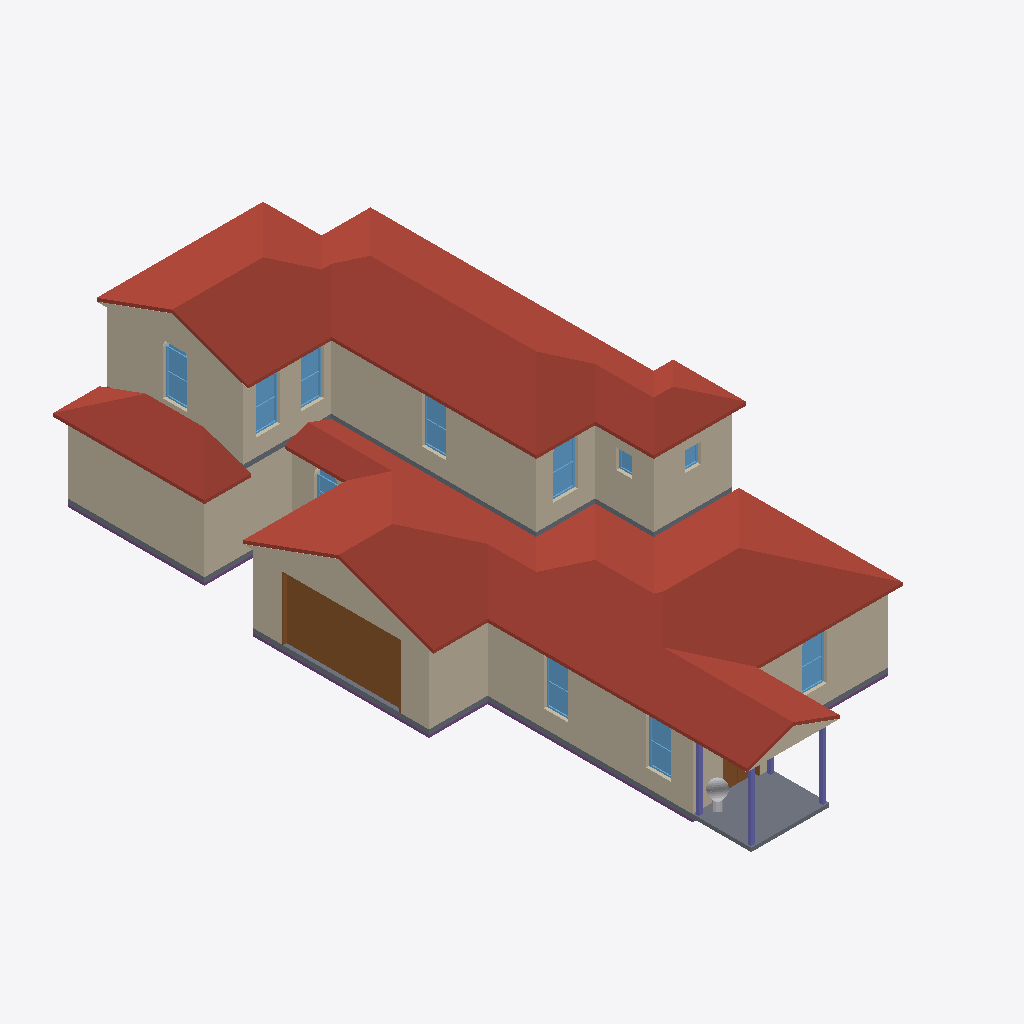
Isometric view of an IFC building model (IFC-SPF (STEP), schema IFC4, length unit metre), seen from the south-west, elements coloured by IFC class: 24 walls (beige), 11 windows (light blue), 4 columns (violet), 3 roofs (red-brown), 3 slabs (grey), 2 doors (brown), 1 footing (purple), 1 other element (light grey).
Extent 12.0 m × 26.8 m × 7.7 m (x, y, z). Storeys (2): Level 1 at 0.30 m; Level 2 at 3.50 m. Elements (179): 78 IfcWall, 33 IfcFurnishingElement, 25 IfcWindow, 15 IfcStair, 12 IfcDoor, 5 IfcRoof, 4 IfcColumn, 3 IfcRailing, 3 IfcSlab, 1 IfcFooting.

HEADER;
FILE_DESCRIPTION(('ViewDefinition [CoordinationView]'),'2;1');
FILE_NAME('quailoak-s1~spanish_colonial.ifc','2026-11-12T06:23:19',('',''),(''),'IfcOpenShell 0.8.0','IfcOpenShell 0.8.0','');
FILE_SCHEMA(('IFC4'));
ENDSEC;
DATA;
#23=IFCPROJECT('3$tFpaqNb43gzWQJ4dZ5Aj',#5,'b905235809',$,$,$,$,(#21),#19);
#24=IFCSITE('0w7pCWIcf8pOyztgAWDlYU',#5,'Site','',$,$,$,'Site',.COMPLEX.,(0,0,0),(0,0,0),0.0,$,$);
#25=IFCBUILDING('1cmP7Uf1HB$Q7ClJUaO2jS',#5,'OSM 905235809','',$,$,$,'OSM 905235809',.COMPLEX.,$,$,$);
#26=IFCBUILDINGSTOREY('2hnJm$Ywr2bReuUHZnApg0',#5,'Level 1','',$,$,$,'Level 1',.COMPLEX.,0.3);
#25126=IFCBUILDINGSTOREY('0zS_vozen0xg1BgLRdIMLx',#5,'Level 2','',$,$,$,'Level 2',.COMPLEX.,3.5);
#24514=IFCROOF('0NgARQDb17zfCC0DGliuQJ',#5,'Cross Gable roof','',$,#595,#24513,$,.FLAT_ROOF.);
#35696=IFCROOF('17LNMfy0DCKPSpipdkIi4N',#5,'Cross Gable roof004','',$,#595,#35695,$,.FLAT_ROOF.);
#26755=IFCWALL('0tUTviRFrDWeMMq5ABYx9_',#5,'Exterior wall L020','',$,#595,#26754,$,.MOVABLE.);
#25077=IFCROOF('3ulpVZoHj7t8AZpHNgXMPo',#5,'Cross Gable roof003','',$,#595,#25076,$,.FLAT_ROOF.);
#1335=IFCWALL('3_gmhsoGL72QAETndc87QF',#5,'Exterior wall L002','',$,#595,#1334,$,.MOVABLE.);
#2321=IFCWALL('2sl6XwRDP8gBYm8CjtAFTf',#5,'Exterior wall L004','',$,#595,#2320,$,.MOVABLE.);
#1290=IFCDOOR('2jlhiN2K57AfT43vZQOLuz',#5,'Door','',$,#595,#1289,$,1000.0,$,.DOOR.,.SINGLE_SWING_LEFT.,$);
#26096=IFCWALL('2YdxK6AY908REHNopdOBvZ',#5,'Exterior wall L2','',$,#595,#26095,$,.MOVABLE.);
#7867=IFCWALL('27aJFE3KvDOfN83vhwNyzI',#5,'Exterior wall L017','',$,#595,#7866,$,.MOVABLE.);
#6851=IFCWALL('25m39RrDD9XxlTI9kb5COD',#5,'Exterior wall L013','',$,#595,#6850,$,.MOVABLE.);
#1126=IFCSLAB('1Z5NmCzrPAGej2q88$VDca',#5,'Porch deck','',$,#595,#1125,$,.FLOOR.);
#1191=IFCWALL('2faRVvFfv0khiAOYHmCRl9',#5,'Exterior wall L1','',$,#595,#1190,$,.MOVABLE.);
#29837=IFCWALL('2ayTBISIHAufQnaIFI9yCG',#5,'Exterior wall L028','',$,#595,#29836,$,.MOVABLE.);
#1687=IFCWALL('2269dDHUDC7Qs_y62cK4mf',#5,'Exterior wall L003','',$,#595,#1686,$,.MOVABLE.);
#1057=IFCSLAB('34sOCBKEDDiRapWS5ZqHe8',#5,'Floor slab L1','',$,#595,#1056,$,.FLOOR.);
#27384=IFCWALL('0zQbrYcnDBaPoq_DP5_1ZX',#5,'Exterior wall L021','',$,#595,#27383,$,.MOVABLE.);
#24540=IFCWALL('0rPMRgex99YxkjM4vQSdbm',#5,'Gable end','',$,#595,#24539,$,.MOVABLE.);
#7345=IFCWALL('1eWEK4hkTFWO1poL4Awiuu',#5,'Exterior wall L014','',$,#595,#7344,$,.MOVABLE.);
#31378=IFCWALL('3$lEW3uu1B8w88r9q8rgCg',#5,'Exterior wall L032','',$,#595,#31377,$,.MOVABLE.);
#30261=IFCWALL('36ghIbDQj9CRVLXzQA8IfQ',#5,'Exterior wall L029','',$,#595,#30260,$,.MOVABLE.);
#35722=IFCWALL('2Tj1SoimL3AunUX67xn0bq',#5,'Gable end015','',$,#595,#35721,$,.MOVABLE.);
#25719=IFCSLAB('3qVXZ$Nx5C5f1wQPYDfQUX',#5,'Floor slab L2','',$,#595,#25718,$,.FLOOR.);
#598=IFCFOOTING('253VGdPlzD7BV8_Grg1qsw',#5,'Plinth','',$,#595,#597,$,.CAISSON_FOUNDATION.);
#32010=IFCWALL('3p04P4RdX3fvl1chAbBcjA',#5,'Exterior wall L033','',$,#595,#32009,$,.MOVABLE.);
#26403=IFCWINDOW('3UvIW3r3v2_eB7pL3v$nPI',#5,'Window011','',$,#595,#26402,$,1000.0,$,.WINDOW.,.SINGLE_PANEL.,$);
#2955=IFCWALL('3WL9bIyi5AjuFzG7MsPi3J',#5,'Exterior wall L005','',$,#595,#2954,$,.MOVABLE.);
#1994=IFCWINDOW('2Og1LgRNvFn9v$RaKGtog3',#5,'Window','',$,#595,#1993,$,1000.0,$,.WINDOW.,.SINGLE_PANEL.,$);
#7158=IFCWINDOW('0GvGTTZdf2yv2g71h1Yv2u',#5,'Window008','',$,#595,#7157,$,1000.0,$,.WINDOW.,.SINGLE_PANEL.,$);
#30568=IFCWINDOW('1EzdVblHD4_Pf5T1P97Xbz',#5,'Window020','',$,#595,#30567,$,1000.0,$,.WINDOW.,.SINGLE_PANEL.,$);
#2628=IFCWINDOW('1xMbKM2Jn7_ewHv6PoALOx',#5,'Window001','',$,#595,#2627,$,1000.0,$,.WINDOW.,.SINGLE_PANEL.,$);
#31685=IFCWINDOW('3CjNLPHa50wAbNgPTJRhdK',#5,'Window021','',$,#595,#31684,$,1000.0,$,.WINDOW.,.SINGLE_PANEL.,$);
#27062=IFCWINDOW('1LS39T8ML8HOU4kqd8Twce',#5,'Window012','',$,#595,#27061,$,1000.0,$,.WINDOW.,.SINGLE_PANEL.,$);
#32317=IFCWINDOW('0SZqUwsPb03g15ZTPYQ_US',#5,'Window022','',$,#595,#32316,$,1000.0,$,.WINDOW.,.SINGLE_PANEL.,$);
#6355=IFCWALL('3SA8CjHwP6D9qYbWOyp6hA',#5,'Exterior wall L012','',$,#595,#6354,$,.MOVABLE.);
#24566=IFCWALL('3ZWNTR9qrB0OFSErVcNGiI',#5,'Gable end001','',$,#595,#24565,$,.MOVABLE.);
#27166=IFCWALL('3gt_vdRNTFPO9xSdBs9L2c',#5,'Interior wall L2','',$,#595,#27165,$,.MOVABLE.);
#29695=IFCWALL('3oImzx1ZbAe9qftxg$4Hj3',#5,'Exterior wall L027','',$,#595,#29694,$,.MOVABLE.);
#7449=IFCWALL('1sPs9h5u9FNgxCSB7oYQp0',#5,'Interior wall L009','',$,#595,#7448,$,.MOVABLE.);
#12387=IFCFURNISHINGELEMENT('2qJHNiJlnDjRbNdX_vO4oq',#5,'plant','',$,#595,#12386,$);
#23805=IFCCOLUMN('3BI9crVo94I9ngpxQ9oOl5',#5,'Porch post','',$,#595,#23804,$,.COLUMN.);
#23836=IFCCOLUMN('1kRJs7RnX2DBvKmdtExvuX',#5,'Porch post001','',$,#595,#23835,$,.COLUMN.);
#23898=IFCCOLUMN('1aec9rN6fDPOGf1I5rkeXP',#5,'Porch post003','',$,#595,#23897,$,.COLUMN.);
#5194=IFCWALL('29kNSUgn510AhO8AAPJDpL',#5,'Exterior wall L009','',$,#595,#5193,$,.MOVABLE.);
#6510=IFCDOOR('2khBJrt$v1Hes3yj16fLVy',#5,'Door002','',$,#595,#6509,$,1000.0,$,.DOOR.,.SINGLE_SWING_LEFT.,$);
#3262=IFCWINDOW('0i9MLEecbBdOF2Kp73HfmO',#5,'Window002','',$,#595,#3261,$,1000.0,$,.WINDOW.,.SINGLE_PANEL.,$);
#29920=IFCWINDOW('0F0BTdGRb0fOJ7OaM$uWH$',#5,'Window019','',$,#595,#29919,$,1000.0,$,.WINDOW.,.SINGLE_PANEL.,$);
#27467=IFCWINDOW('39Nv90kaDBEBBMlrewXllQ',#5,'Window013','',$,#595,#27466,$,1000.0,$,.WINDOW.,.SINGLE_PANEL.,$);
#23867=IFCCOLUMN('1$h$mNxG1DteOMpB5JUREy',#5,'Porch post002','',$,#595,#23866,$,.COLUMN.);
#30765=IFCWALL('3WMncu_NzFQAHodAbVV7iy',#5,'Interior wall L018','',$,#595,#30764,$,.MOVABLE.);
ENDSEC;
